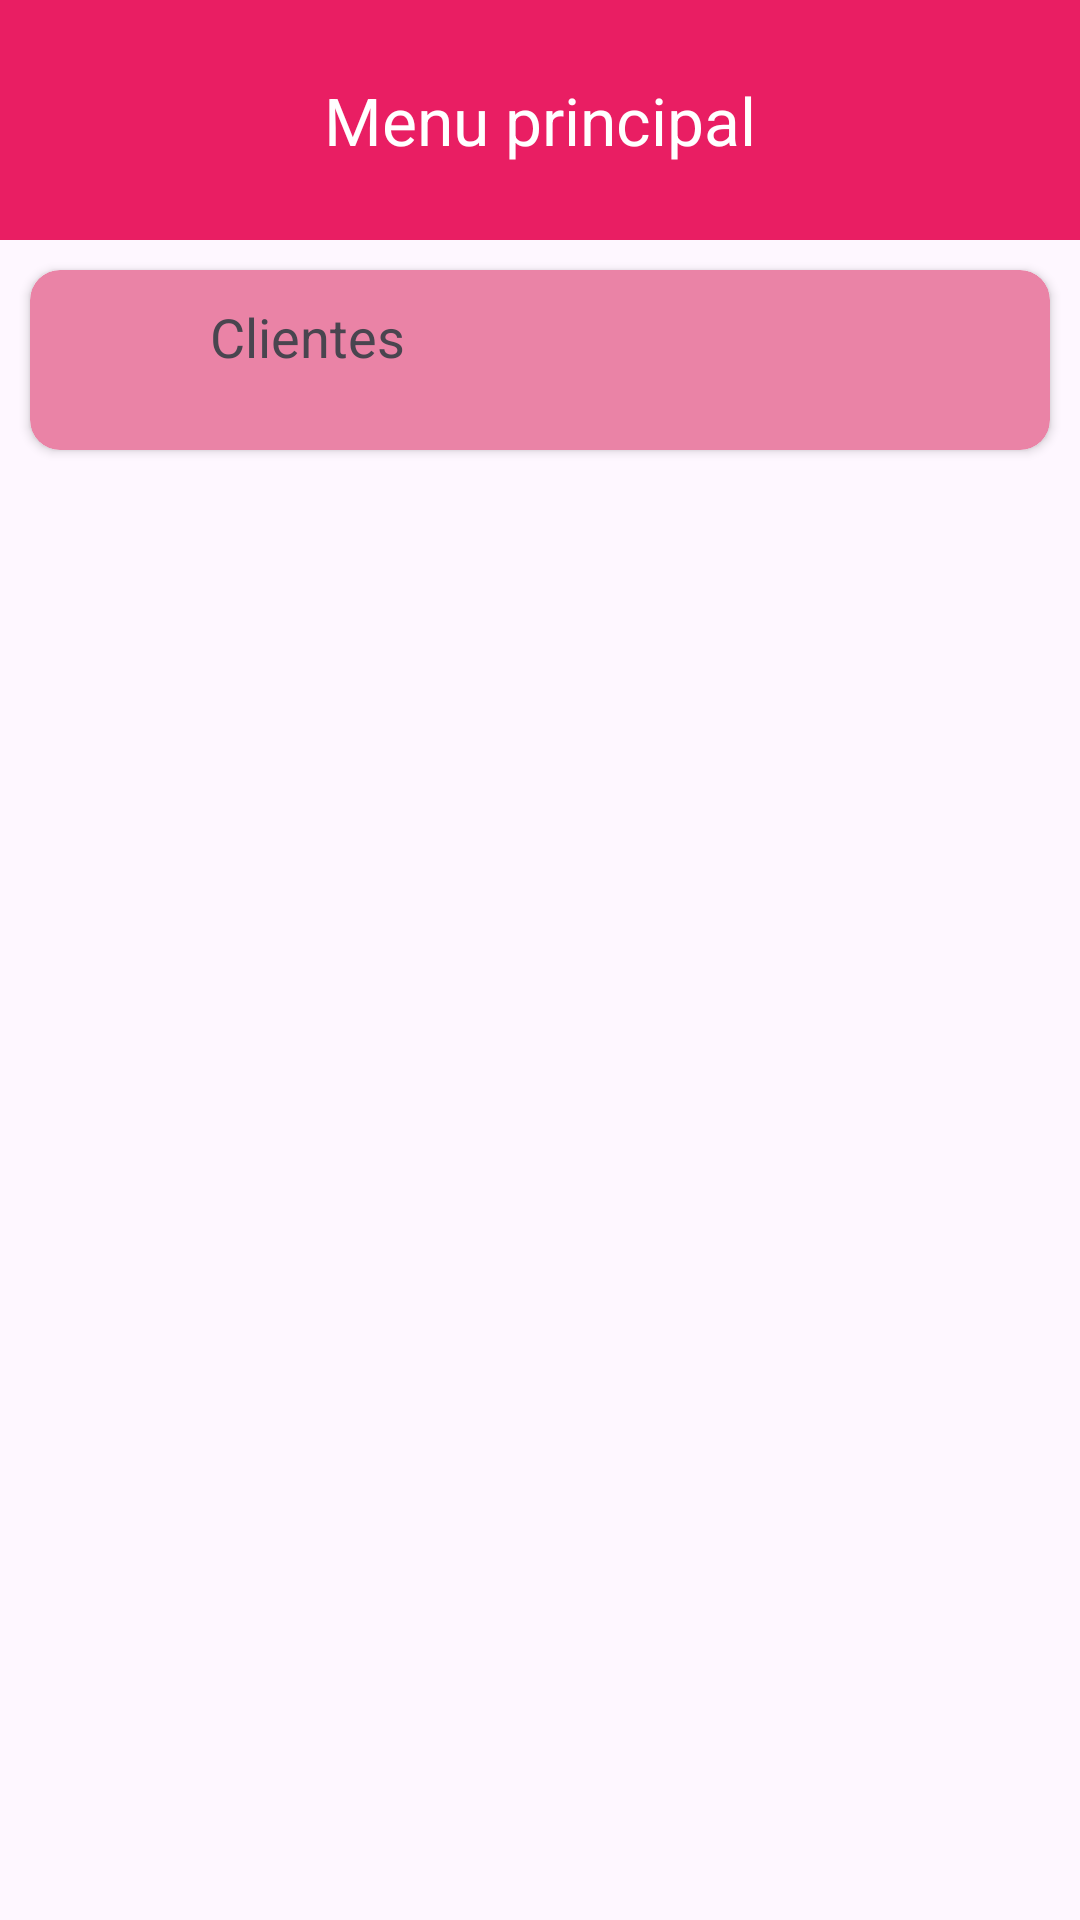

This screen was rendered from an Android layout file. Write that file and the resources it references.
<!-- AndroidManifest.xml: application theme Theme.Proyecto201APIREST5F2023 -->
<!-- res/layout/activity_inicio.xml -->
<?xml version="1.0" encoding="utf-8"?>
<androidx.constraintlayout.widget.ConstraintLayout xmlns:android="http://schemas.android.com/apk/res/android"
    xmlns:app="http://schemas.android.com/apk/res-auto"
    xmlns:tools="http://schemas.android.com/tools"
    android:layout_width="match_parent"
    android:layout_height="match_parent"
    tools:context=".Inicio">

    <LinearLayout
        android:layout_width="match_parent"
        android:layout_height="match_parent"
        android:orientation="vertical">
        <TextView
            android:background="#E91E63"
            android:textColor="#ffff"
            android:textAlignment="center"
            android:layout_width="match_parent"
            android:gravity="center"
            android:layout_height="80dp"
            android:text="Menu principal"
            android:textAppearance="@style/TextAppearance.AppCompat.Large" />

        <androidx.cardview.widget.CardView
            android:id="@+id/cardView"
            android:layout_width="match_parent"
            android:layout_height="wrap_content"
            app:cardBackgroundColor="#EA83A6"
            android:layout_margin="10dp"
            app:cardCornerRadius="10dp">

            <LinearLayout
                android:layout_width="match_parent"
                android:layout_height="wrap_content"
                android:orientation="horizontal"
                android:padding="10dp">

                <ImageView
                    android:id="@+id/ivIcono"
                    android:layout_width="40dp"
                    android:layout_height="40dp"
                    app:srcCompat="@drawable/clientes" />

                <TextView
                    android:id="@+id/tvOpcion"
                    android:layout_width="wrap_content"
                    android:layout_height="wrap_content"
                    android:layout_marginStart="10dp"
                    android:text="Clientes"
                    android:textSize="18sp" />

            </LinearLayout>

        </androidx.cardview.widget.CardView>
    </LinearLayout>
</androidx.constraintlayout.widget.ConstraintLayout>
<!-- resources referenced by this layout -->
<resources>
  <style name="Theme.Proyecto201APIREST5F2023" parent="Base.Theme.Proyecto201APIREST5F2023" />
  <style name="Base.Theme.Proyecto201APIREST5F2023" parent="Theme.Material3.DayNight.NoActionBar">
          
          
      </style>
</resources>
